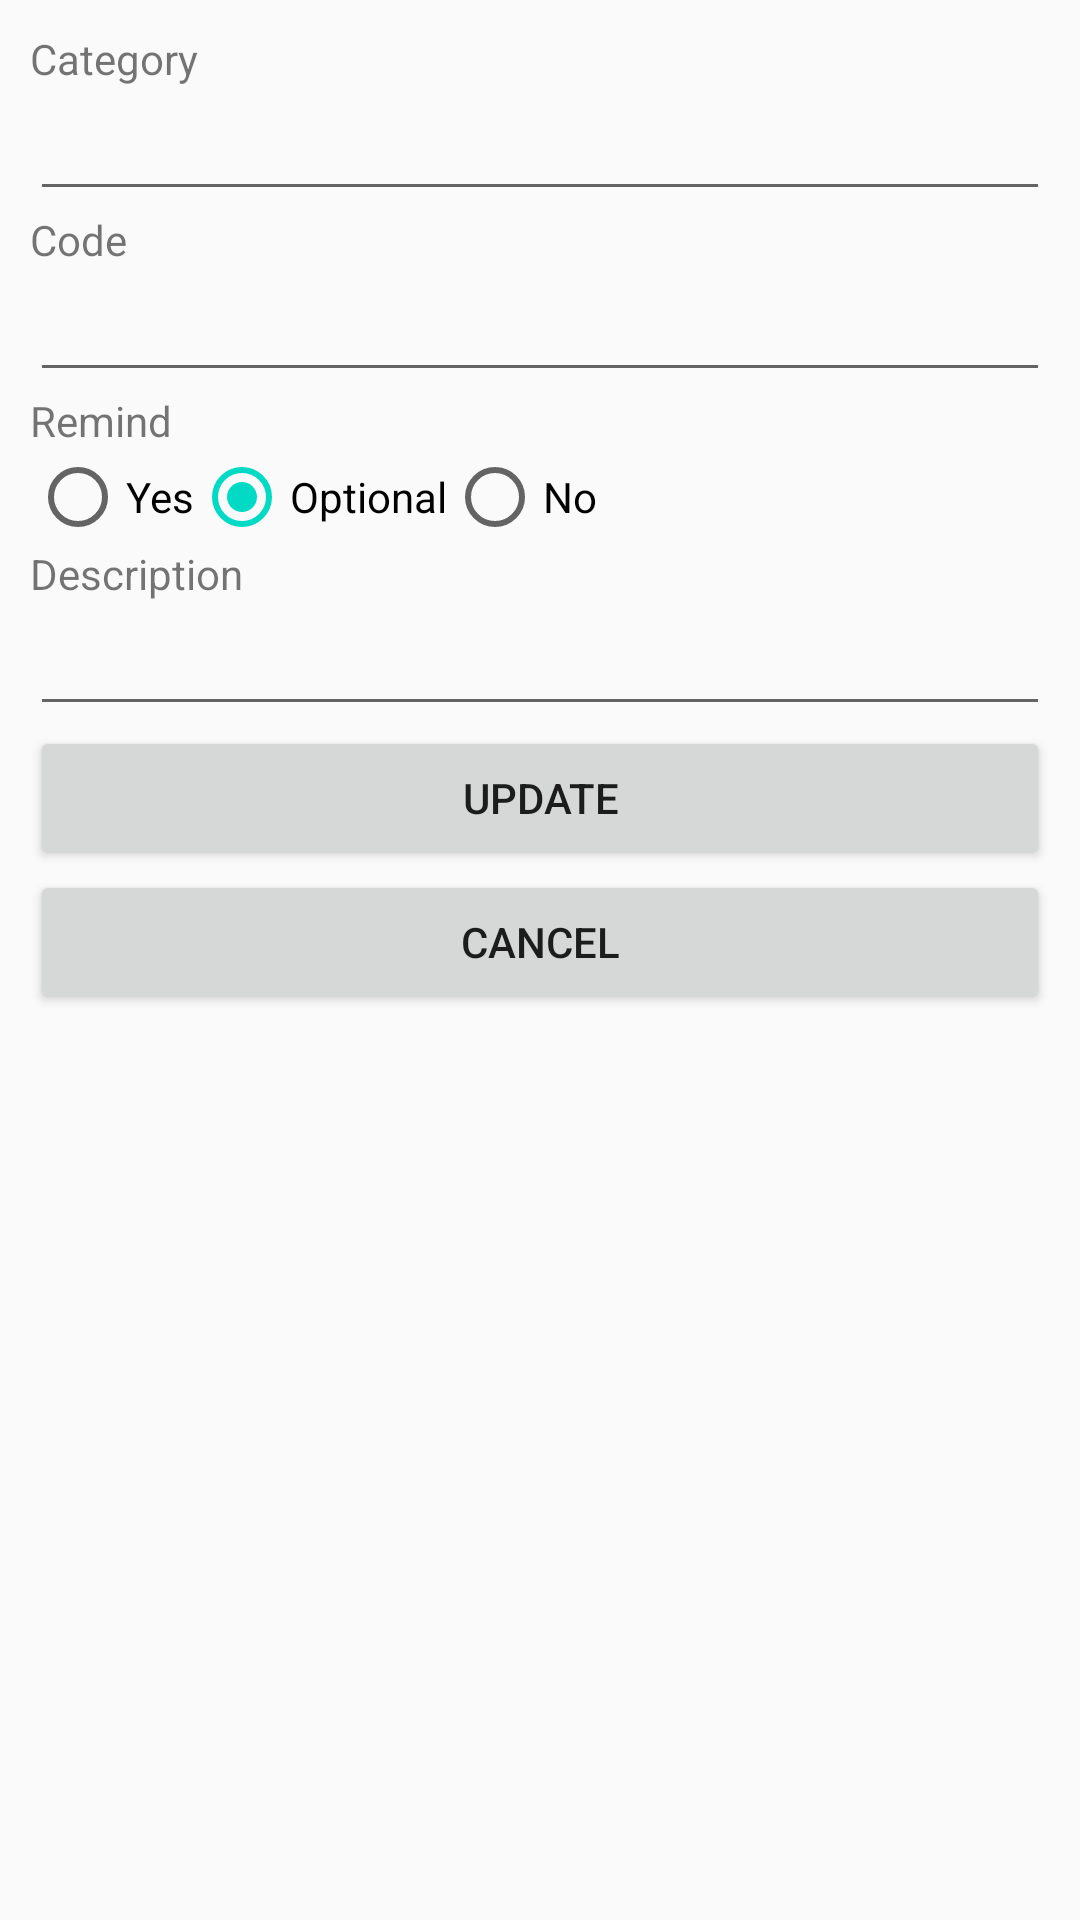

Produce the Android XML layout that renders to this screen, including the resource entries it uses.
<!-- AndroidManifest.xml: application theme AppTheme -->
<!-- res/layout/activity_category_edit.xml -->
<?xml version="1.0" encoding="utf-8"?>
<LinearLayout xmlns:android="http://schemas.android.com/apk/res/android"
    xmlns:tools="http://schemas.android.com/tools"
    android:id="@+id/activity_category_edit"
    android:layout_width="match_parent"
    android:layout_height="match_parent"
    android:orientation="vertical"
    android:padding="10dp"
    tools:context="f06.medipal.Medicine.CategoryEditActivity">

    <TextView
        android:id="@+id/textViewCategory"
        android:layout_width="match_parent"
        android:layout_height="wrap_content"
        android:text="Category" />

    <EditText
        android:id="@+id/editTextCategory"
        android:layout_width="match_parent"
        android:layout_height="wrap_content"
        android:ems="10" />

    <TextView
        android:id="@+id/textViewCode"
        android:layout_width="match_parent"
        android:layout_height="wrap_content"
        android:text="Code" />

    <EditText
        android:id="@+id/editTextCode"
        android:layout_width="match_parent"
        android:layout_height="wrap_content"
        android:ems="10" />

    <TextView
        android:id="@+id/textViewRemind"
        android:layout_width="match_parent"
        android:layout_height="wrap_content"
        android:text="Remind" />

    <RadioGroup
        android:id="@+id/remind"
        android:layout_width="match_parent"
        android:layout_height="wrap_content"
        android:checkedButton="@+id/remind_optional"
        android:orientation="horizontal">

        <RadioButton
            android:id="@+id/remind_yes"
            android:layout_width="wrap_content"
            android:layout_height="wrap_content"
            android:text="Yes" />

        <RadioButton
            android:id="@+id/remind_optional"
            android:layout_width="wrap_content"
            android:layout_height="wrap_content"
            android:text="Optional" />

        <RadioButton
            android:id="@+id/remind_no"
            android:layout_width="wrap_content"
            android:layout_height="wrap_content"
            android:text="No" />
    </RadioGroup>

    <TextView
        android:id="@+id/textViewDescription"
        android:layout_width="match_parent"
        android:layout_height="wrap_content"
        android:text="Description" />

    <MultiAutoCompleteTextView
        android:id="@+id/category_description"
        android:layout_width="match_parent"
        android:layout_height="wrap_content"
        android:text="" />

    <Button
        android:id="@+id/buttonUpdate"
        android:layout_width="match_parent"
        android:layout_height="wrap_content"
        android:onClick="onUpdate"
        android:text="Update" />

    <Button
        android:id="@+id/buttonCancel"
        android:layout_width="match_parent"
        android:layout_height="wrap_content"
        android:onClick="onCancel"
        android:text="Cancel" />

</LinearLayout>
<!-- resources referenced by this layout -->
<resources>
  <style name="AppTheme" parent="Theme.AppCompat.Light.DarkActionBar">
          
          <item name="colorPrimary">@color/colorPrimary</item>
          <item name="colorPrimaryDark">@color/colorPrimaryDark</item>
          <item name="colorAccent">@color/colorAccent</item>
      </style>
  <!-- not gathered from this repository: default colours our renderer supplied (Android Studio template values) -->
  <color name="colorPrimary">#FF6200EE</color>
  <color name="colorPrimaryDark">#FF3700B3</color>
  <color name="colorAccent">#FF03DAC5</color>
</resources>
